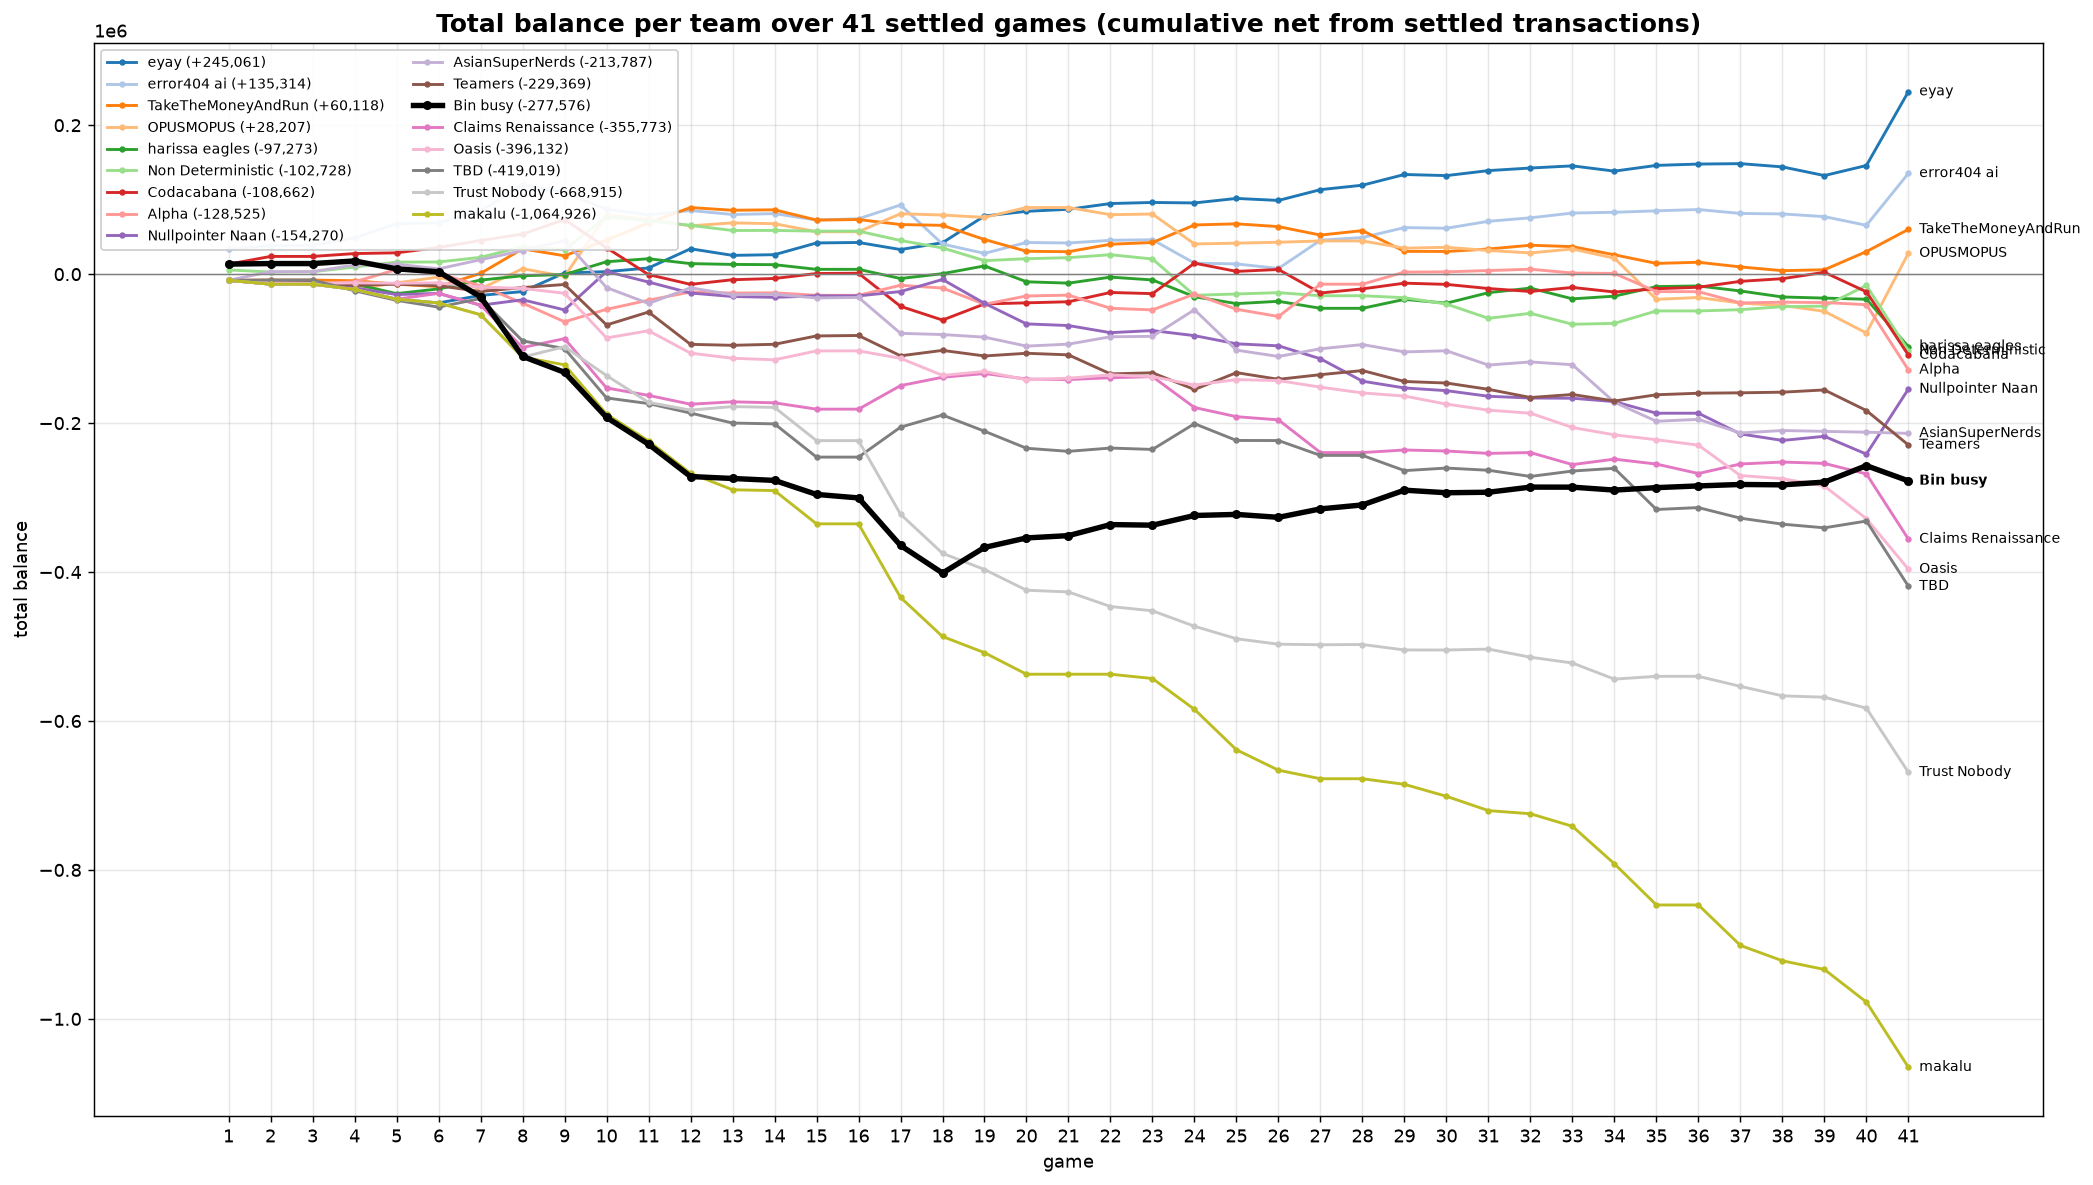

The data file committed next to this chart (first rows):
game, eyay, error404 ai, TakeTheMoneyAndRun, OPUSMOPUS, harissa eagles, Non Deterministic, Codacabana, Alpha, Nullpointer Naan, AsianSuperNerds, Teamers, Bin busy, Claims Renaissance, Oasis, TBD, Trust Nobody, makalu
1, -8274, 33436, -8274, -8274, -8274, 5683, 13441, -8274, -8274, -8274, -8274, 13502, -8274, -8274, -8274, -8274, -8274
2, -13418, 38239, -7862, -13418, -13418, 2849, 23797, -13418, -11528, 3377, -11130, 14223, -13418, -11617, -7820, -13418, -13418
3, -13418, 38642, -7903, -13418, -13418, 3249, 23797, -13418, -11528, 3377, -11130, 14223, -13418, -12379, -7820, -13418, -13418
4, -20541, 48769, -8857, -20541, -13088, 9520, 27644, -10291, -18473, 12392, -15019, 17744, -20541, -11679, -22348, -20541, -20541
5, -33606, 67725, -13454, -11717, -26152, 16149, 28641, 6114, -27389, 13465, -13338, 7139, -33606, -12155, -35155, -33606, -33606
6, -38649, 69007, -16737, -3887, -19777, 16363, 35881, 900.1, -25865, 7087, -15566, 3199, -25808, -11661, -44238, -38649, -38649
7, -28534, 85197, 1000, -19719, -8004, 22547, 45173, -15710, -41697, 19362, -23293, -30369, -41640, -17329, -32700, -54481, -54481
8, -23383, 119503, 34037, 7351, -2110, 36804, 53823, -38841, -34406, 31654, -18009, -110443, -98544, -19098, -89605, -111386, -111386
9, 1674, 109757, 24657, -2993, -504.1, 32885, 73318, -63928, -47995, 45260, -13874, -131840, -86544, -25685, -99948, -97362, -121729
10, 3323, 87149, 45710, 79611, 16664, 76869, 35425, -47221, 3582, -18027, -68183, -192346, -152800, -85653, -166204, -136189, -187985
11, 8312, 79705, 68887, 73427, 20689, 71781, -591.2, -34928, -10609, -39379, -50858, -228363, -162774, -75992, -173780, -172205, -224002
12, 34091, 85490, 89445, 64916, 14141, 65490, -13688, -23950, -25331, -18303, -94239, -271744, -174640, -106032, -186501, -182578, -267383
13, 25218, 80092, 85802, 68857, 13089, 58638, -7482, -25386, -29995, -27666, -95533, -274350, -171423, -112943, -199913, -177802, -289515
14, 26159, 81284, 86394, 67748, 12729, 58755, -5796, -25070, -31104, -27064, -94173, -276950, -172753, -114959, -201022, -178911, -290624
15, 41900, 72751, 72646, 56971, 6467, 57731, 864.1, -28417, -29174, -31932, -82955, -295752, -181287, -103090, -245655, -223544, -335256
16, 42538, 74329, 73336, 56971, 6467, 57789, 1254, -28417, -29174, -31242, -82349, -300473, -181287, -103019, -245655, -223544, -335256
17, 33048, 92905, 66637, 81112, -5834, 45211, -43208, -14936, -23376, -79456, -109635, -364262, -149666, -112974, -205456, -322324, -434036
18, 42225, 40418, 65529, 79397, 655.9, 35216, -61642, -18656, -7157, -81086, -102358, -401344, -138427, -135970, -189141, -374811, -486524
19, 78100, 27906, 46521, 76214, 11079, 18137, -40004, -40419, -39178, -84581, -109842, -366936, -133428, -130661, -210904, -396574, -508287
20, 84376, 42517, 30696, 89467, -10251, 20738, -38511, -29311, -66792, -96607, -106238, -354171, -140802, -141763, -233776, -424398, -537191
21, 87100, 41850, 30183, 89467, -12065, 22113, -37055, -28188, -69002, -93967, -108364, -351091, -141511, -139678, -237917, -426700, -537191
22, 94829, 45412, 40183, 79889, -3986, 26113, -24580, -45766, -78579, -84067, -133942, -336251, -139054, -135256, -233495, -446278, -537191
23, 96279, 46242, 42534, 80723, -7769, 20340, -26164, -48008, -75712, -83525, -132457, -337072, -137616, -137560, -235361, -452051, -542964
24, 95630, 14756, 66044, 40531, -30323, -28410, 14753, -26728, -82562, -47719, -154859, -324059, -179051, -148924, -200770, -472766, -584400
25, 101677, 13779, 67577, 41633, -39549, -26608, 3704, -47122, -93555, -102012, -132241, -322595, -191393, -141596, -223302, -489518, -638692
26, 98989, 7630, 63826, 42848, -36453, -24844, 6266, -56834, -96233, -110513, -141205, -326525, -195643, -142873, -223425, -496899, -666094
27, 113482, 45521, 52487, 44578, -45860, -28972, -25290, -13467, -113604, -100162, -134950, -315174, -239549, -151717, -243358, -497617, -677542
28, 119448, 49164, 58472, 44578, -45860, -28972, -19766, -13467, -143713, -94544, -129451, -309876, -239549, -159477, -243358, -497282, -677542
29, 133820, 62536, 30600, 34885, -33849, -31630, -12097, 2788, -152783, -104392, -144123, -290053, -236106, -163687, -263801, -504625, -685050
30, 132334, 61640, 30469, 36092, -38966, -40115, -13724, 3091, -156421, -102878, -146198, -293516, -237466, -174484, -260367, -504684, -701135
31, 139049, 71007, 33775, 31792, -24859, -59308, -19287, 4823, -163954, -122071, -154630, -292826, -240673, -182603, -263334, -503448, -720328
32, 142520, 75645, 38825, 28512, -18717, -52564, -23270, 6622, -166347, -117863, -165631, -285939, -239538, -186708, -271613, -514338, -724560
33, 145411, 82053, 36986, 33778, -33146, -67287, -17819, 1543, -166598, -121610, -161582, -286002, -255718, -205879, -264364, -522136, -741389
34, 138347, 83078, 26002, 21411, -29554, -66046, -23954, 961.7, -171165, -171990, -170337, -289950, -248381, -215778, -260720, -543786, -791769
35, 146039, 85021, 14419, -33855, -16703, -49372, -19588, -23473, -186719, -197537, -161950, -286649, -255015, -222302, -315987, -540005, -847036
36, 147836, 86774, 15983, -31311, -15834, -49372, -17578, -23473, -186719, -194972, -159889, -284342, -267712, -229617, -313445, -540005, -847036
37, 148407, 81510, 9699, -38865, -22580, -47714, -9640, -38650, -214512, -213233, -159339, -282403, -254889, -270388, -327649, -553495, -901350
38, 144044, 80872, 4679, -41992, -30624, -43633, -6083, -37612, -223289, -209942, -158463, -282907, -252279, -274590, -335692, -566197, -921981
39, 132391, 77256, 5908, -49913, -32152, -42908, 2496, -38124, -217746, -211127, -155461, -279230, -254106, -284551, -340606, -568077, -933633
40, 145893, 65583, 30303, -79087, -33682, -15207, -23713, -41005, -241634, -212225, -183128, -257153, -268253, -328324, -331525, -582727, -977406
41, 245061, 135314, 60118, 28207, -97273, -102728, -108662, -128525, -154270, -213787, -229369, -277576, -355773, -396132, -419019, -668915, -1064926
